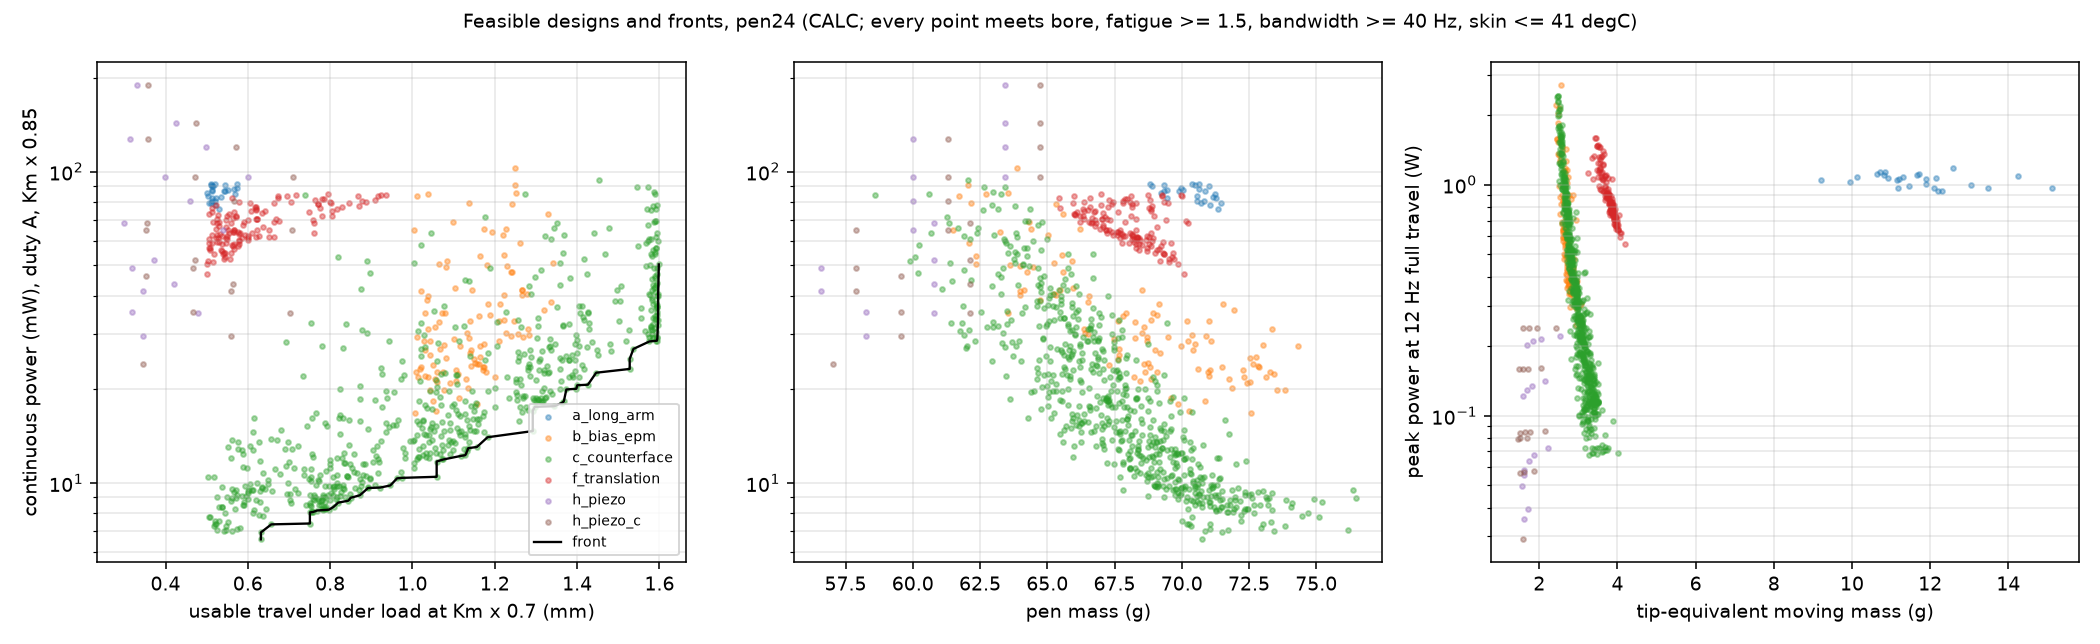

Data behind this chart, as committed beside it:
candidate, family, travel_mm, P_cont_W, P_peak_W, mass_g, m_eff_g, od_mm, T_skin_C, hall_noise_um, com_mm
a_long_arm, gimbal, 0.5149, 0.09022, 1.033, 71.02, 9.961, 24, 40.78, 0.5595, 88
a_long_arm, gimbal, 0.5743, 0.09157, 1.135, 70.65, 10.73, 24, 40.92, 0.606, 88.6
a_long_arm, gimbal, 0.5132, 0.08055, 0.9644, 70.84, 12.09, 24, 39.54, 0.5582, 87.45
a_long_arm, gimbal, 0.5111, 0.0794, 0.9403, 71.44, 12.31, 24, 39.39, 0.5565, 89.3
a_long_arm, gimbal, 0.505, 0.07911, 0.9424, 70.72, 12.21, 24, 39.36, 0.5518, 86.43
a_long_arm, gimbal, 0.5218, 0.08233, 1.089, 69.47, 14.24, 24, 39.7, 0.5649, 88.3
a_long_arm, gimbal, 0.5127, 0.08757, 1.071, 69.43, 10.93, 24, 40.46, 0.5578, 89.22
a_long_arm, gimbal, 0.544, 0.09061, 1.083, 70.5, 10.13, 24, 40.84, 0.5823, 90.21
a_long_arm, gimbal, 0.5526, 0.08765, 1.103, 70.04, 11.67, 24, 40.41, 0.589, 87.58
a_long_arm, gimbal, 0.5125, 0.09029, 1.11, 68.89, 10.63, 24, 40.8, 0.5576, 88.02
a_long_arm, gimbal, 0.5023, 0.08338, 0.9845, 70.56, 11.46, 24, 39.91, 0.5497, 89.5
a_long_arm, gimbal, 0.5141, 0.08643, 1.062, 69.34, 11.21, 24, 40.3, 0.5589, 87.83
a_long_arm, gimbal, 0.543, 0.08674, 1.082, 69.88, 11.32, 24, 40.33, 0.5815, 88.48
a_long_arm, gimbal, 0.5663, 0.08787, 1.111, 70.64, 11.7, 24, 40.45, 0.5997, 90.8
a_long_arm, gimbal, 0.5287, 0.07572, 0.9671, 71.34, 15.12, 24, 38.87, 0.5703, 90.33
a_long_arm, gimbal, 0.5692, 0.08495, 1.067, 71.23, 12.15, 24, 40.07, 0.602, 89.61
a_long_arm, gimbal, 0.5195, 0.08049, 1.001, 70.56, 13.05, 24, 39.51, 0.5631, 90.18
a_long_arm, gimbal, 0.5196, 0.07848, 0.9721, 71.05, 13.48, 24, 39.26, 0.5632, 90.88
a_long_arm, gimbal, 0.5193, 0.09107, 1.045, 70.38, 9.214, 24, 40.94, 0.563, 89.3
a_long_arm, gimbal, 0.5094, 0.0913, 1.135, 68.81, 10.84, 24, 40.93, 0.5552, 89.69
a_long_arm, gimbal, 0.5747, 0.08879, 1.18, 69.96, 12.58, 24, 40.53, 0.6063, 89.88
a_long_arm, gimbal, 0.5098, 0.09045, 1.107, 69.33, 10.81, 24, 40.82, 0.5555, 90.47
a_long_arm, gimbal, 0.5141, 0.08264, 0.968, 71.29, 11.17, 24, 39.84, 0.5589, 91.48
a_long_arm, gimbal, 0.5005, 0.08522, 1.06, 69.22, 11.89, 24, 40.15, 0.5482, 89.52
a_long_arm, gimbal, 0.5457, 0.08654, 1.053, 70.85, 11.15, 24, 40.31, 0.5836, 91.31
a_long_arm, gimbal, 0.5355, 0.08283, 1.004, 71.16, 11.88, 24, 39.83, 0.5756, 90.53
b_bias_epm, translation, 1.004, 0.06477, 1.374, 61.48, 2.588, 24, 36.65, 0.9421, 78.43
b_bias_epm, translation, 1.031, 0.03528, 0.9011, 63.56, 2.85, 24, 33.55, 0.9636, 76.93
b_bias_epm, translation, 1.175, 0.0236, 0.477, 68.81, 2.896, 24, 32.42, 1.076, 73.5
b_bias_epm, translation, 1.165, 0.05379, 1.184, 62.34, 2.666, 24, 35.53, 1.068, 77.8
b_bias_epm, translation, 1.265, 0.04168, 1.079, 64.14, 2.739, 24, 34.27, 1.147, 76.52
b_bias_epm, translation, 1.223, 0.04009, 0.8675, 63.97, 2.812, 24, 34.12, 1.114, 76.64
b_bias_epm, translation, 1.261, 0.05885, 1.271, 62.08, 2.684, 24, 36.06, 1.144, 77.99
b_bias_epm, translation, 1.035, 0.03877, 0.9054, 64.72, 2.76, 24, 33.93, 0.9663, 76.12
b_bias_epm, translation, 1.257, 0.03019, 0.707, 66.51, 2.931, 24, 33.09, 1.14, 74.94
b_bias_epm, translation, 1.336, 0.03817, 1.156, 66.5, 2.698, 24, 33.89, 1.202, 74.94
b_bias_epm, translation, 1.011, 0.0838, 2.71, 61.72, 2.557, 24, 38.5, 1.105, 78.25
b_bias_epm, translation, 1.056, 0.02155, 0.379, 68.87, 2.94, 24, 32.21, 0.9828, 73.47
b_bias_epm, translation, 1.229, 0.04968, 1.423, 63.99, 2.683, 24, 35.06, 1.118, 76.62
b_bias_epm, translation, 1.158, 0.02409, 0.4386, 68.6, 2.863, 24, 32.47, 1.062, 73.63
b_bias_epm, translation, 1.279, 0.04063, 1.015, 65.26, 2.719, 24, 34.17, 1.157, 75.75
b_bias_epm, translation, 1.243, 0.04749, 1.076, 64.26, 2.658, 24, 34.89, 1.129, 76.43
b_bias_epm, translation, 1.18, 0.05008, 1.142, 63.62, 2.639, 24, 35.15, 1.08, 76.88
b_bias_epm, translation, 1.064, 0.05058, 0.9646, 62.36, 2.665, 24, 35.21, 0.9891, 77.78
b_bias_epm, translation, 1.081, 0.04932, 0.8587, 64.48, 2.61, 24, 35.09, 1.002, 76.28
b_bias_epm, translation, 1.066, 0.02693, 0.4776, 67.66, 2.816, 24, 32.77, 0.9906, 74.21
b_bias_epm, translation, 1.249, 0.09051, 2.155, 62.05, 2.502, 24, 39.34, 1.134, 78
b_bias_epm, translation, 1.063, 0.03285, 0.5481, 68.27, 2.669, 24, 33.38, 0.9887, 73.82
b_bias_epm, translation, 1.341, 0.05075, 1.146, 65.23, 2.646, 24, 35.23, 1.206, 75.77
b_bias_epm, translation, 1.039, 0.03981, 0.646, 66.55, 2.597, 24, 34.11, 0.9695, 74.9
b_bias_epm, translation, 1.193, 0.06416, 1.463, 63.25, 2.578, 24, 36.61, 1.091, 77.14
b_bias_epm, translation, 1.014, 0.02195, 0.373, 72.31, 2.759, 24, 32.25, 0.95, 71.49
b_bias_epm, translation, 1.251, 0.08566, 2.022, 63.55, 2.474, 24, 38.84, 1.136, 76.92
b_bias_epm, translation, 1.02, 0.04152, 0.7168, 63.97, 2.677, 24, 34.28, 0.9551, 76.63
b_bias_epm, translation, 1.164, 0.02548, 0.5028, 72.77, 2.726, 24, 32.62, 1.067, 71.24
b_bias_epm, translation, 1.101, 0.02907, 0.5667, 67.49, 2.731, 24, 32.99, 1.018, 74.31
b_bias_epm, translation, 1.099, 0.06899, 1.53, 64.31, 2.482, 24, 37.1, 1.017, 76.38
b_bias_epm, translation, 1.037, 0.08471, 1.586, 62.73, 2.458, 24, 38.76, 0.9682, 77.51
b_bias_epm, translation, 1.077, 0.02772, 0.6296, 73.02, 2.618, 24, 32.82, 0.9995, 71.1
b_bias_epm, translation, 1.008, 0.02267, 0.3846, 73.29, 2.704, 24, 32.33, 0.9456, 70.96
... 877 more rows
